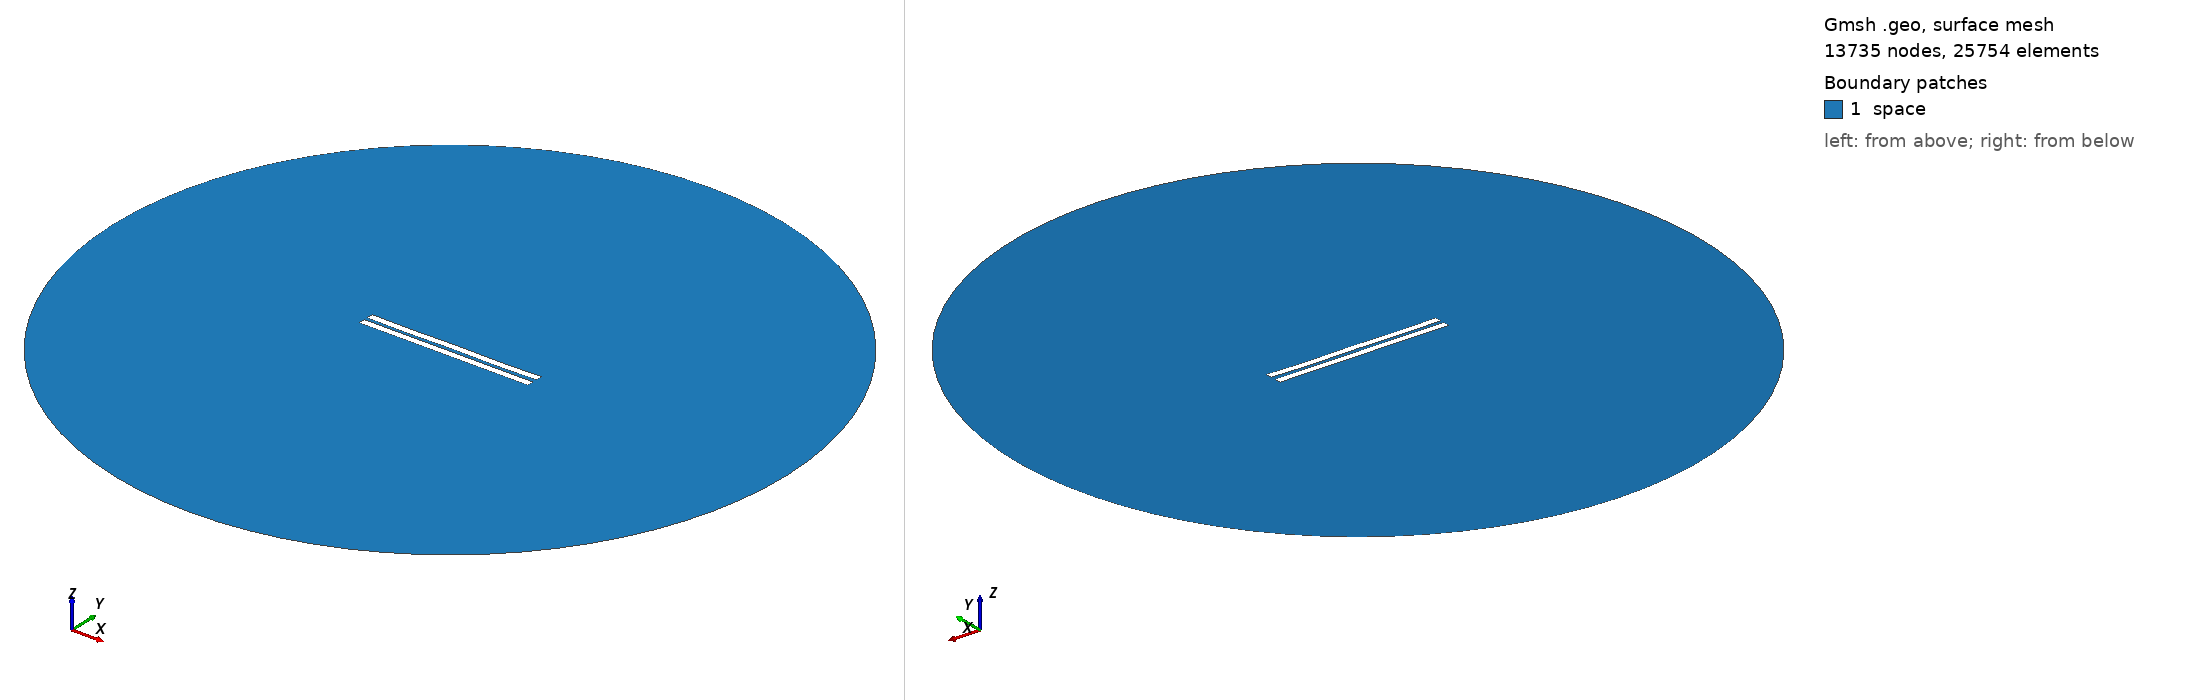

Gmsh geometry script, surface-meshed: 13735 nodes, 25754 surface elements. Boundary patches (legend numbers): 1 space. Left view from above one corner, right view from below the opposite corner. Legend entries are the model's physical surfaces. The drawing asked Gmsh for element sizes between 1% and 20% of the model's largest extent; the script's own settings can give other sizes.

=== 2286.geo (drawn) ===
//---------------------------------------
// Geometry kernel
//---------------------------------------

SetFactory("OpenCASCADE");



//---------------------------------------
// Parameters of the geometry
//---------------------------------------

// Overetch of the upper plate
overetch = 0.0;

// Distance between the plates
distance = 2.25;

// Discretization over the x axis (for the deformation)
nx = 50; 

// Length of the plate
L = 100 - overetch; 

// Number of modes
n = 4; 

// 1st mode coefficient
coeff(1) = 0.07499999999999998;
beta(1) = 0.596864 * 3.1415926535 / L;

// 2nd mode coefficient
coeff(2) = -0.075;
beta(2) = 1.49418 * 3.1415926535 / L;

// 3rd mode coefficient
coeff(3) = 0.0;
beta(3) = 2.50025 * 3.1415926535 / L;

// 4th mode coefficient
coeff(4) = -0.15;
beta(4) = 3.49999 * 3.1415926535 / L;



//---------------------------------------
// Upper plate (deformed rectangle)
//---------------------------------------

// Coordiantes of the upper plate
xmin = -50;
xmax = 50 - overetch;

// Height of the upper plate
yheight = 4 - 2 * overetch;

// Indexes of the points
UpperID[] = {};
LowerID[] = {};
LeftID[] = {};
RightID[] = {};

// Point index
p = 1;

// Horizontal edges
For i In {1:nx}
    x = xmin + (i-1)*(xmax - xmin)/(nx-1);

    y_bottom = distance / 2 + overetch;
    For j In {1:n}
        C = (Cosh(beta(j)*L) + Cos(beta(j)*L)) / (Sinh(beta(j)*L) + Sin(beta(j)*L));
        y_bottom  = y_bottom + coeff(j) * (Cosh(beta(j)*(x+50)) - Cos(beta(j)*(x+50)) - C * (Sinh(beta(j)*(x+50)) - Sin(beta(j)*(x+50))));
    EndFor

    y_top = y_bottom + yheight;

    Point(p) = {x, y_top, 0, 1.0};
    UpperID[i] = p;
    p = p + 1;

    Point(p) = {x, y_bottom, 0, 1.0};
    LowerID[i] = p;
    p = p + 1;
EndFor

// Create point lists
UpperPts[] = {}; LowerPts[] = {};
For i In {1:nx}
  UpperPts[] += {UpperID[i]};
  LowerPts[] += {LowerID[i]};
EndFor

// Build splines
Spline(1) = {UpperPts[]};
Spline(2) = {LowerPts[]};
Line(3) = {LowerPts[nx-1], UpperPts[nx-1]};
Line(4) = {LowerPts[0], UpperPts[0]};

// Build the plane surface
Curve Loop(1) = {2, 3, -1, -4};
Plane Surface(1) = {1};



//---------------------------------------
// Lower plate (rectangle)
//---------------------------------------

// Vertices
Point(1001) = {-50, -1, 0, 1.0};
Point(1002) = { 50, -1, 0, 1.0};
Point(1003) = { 50,  -5, 0, 1.0};
Point(1004) = {-50,  -5, 0, 1.0};

// Edges
Line(5) = {1001, 1002};
Line(6) = {1002, 1003};
Line(7) = {1003, 1004};
Line(8) = {1004, 1001};

// Plane surface
Line Loop(2) = {5, 6, 7, 8};
Plane Surface(2) = {2}; 



//---------------------------------------
// Outer (fictious) boundary
//---------------------------------------

// Points
Point(1005) = {0, 0, 0};       // Center
Point(1006) = {200, 0, 0};     // Start point
Point(1007) = {0, 200, 0};     // 90 degrees
Point(1008) = {-200, 0, 0};    // 180 degrees
Point(1009) = {0, -200, 0};    // 270 degrees

// Circle arcs (each needs start, center, end)
Circle(9) = {1006, 1005, 1007};
Circle(10) = {1007, 1005, 1008};
Circle(11) = {1008, 1005, 1009};
Circle(12) = {1009, 1005, 1006};

// Plane surface for the entire domain
Curve Loop(3) = {9, 10, 11, 12};
Surface(3) = {3};

// Subtract the plates from the whole domain to obtain the actual domain where we want to solve the equations
BooleanDifference{ Surface{3}; Delete; }{ Surface{1}; Surface{2}; Delete; }




//---------------------------------------
// Transfinite Lines/Curves
//---------------------------------------

// Set the number of points on the boundaries
r = 7;

// Plates
Transfinite Curve {1, 2} = 50*r Using Progression 1;
Transfinite Curve {3, 4} = 2*r Using Progression 1;
Transfinite Line {5, 7} = 50*r Using Progression 1;
Transfinite Line {6, 8} = 2*r Using Progression 1;

// Outer boundary
Transfinite Line {9, 10, 11, 12} = 20 Using Progression 1;



//---------------------------------------
// Physical groups
//---------------------------------------                

// Physical curves (boundaries)
Physical Line("force_segment", 10) = {2};
Physical Line("upper_plate", 11) = {1, 3, 4};
Physical Line("lower_plate", 12) = {5, 6, 7, 8};
Physical Line("boundary", 20) = {9, 10, 11, 12};

// Physical Surfaces
Physical Surface("space", 30) = {3};



//---------------------------------------
// 6. Generate the Mesh
//---------------------------------------

// 2D mesh generation
Mesh 2;
